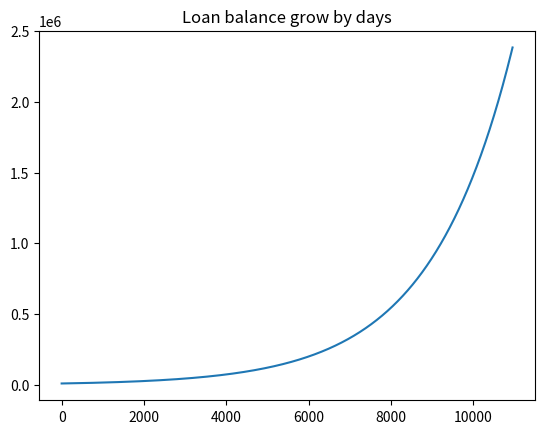

The script that saved this image:
#loan.py
fBalance = 10000                              #贷款初始余额
fRate = 0.0005                                #日利万分之五
balances = []                                 #贷款余额列表
for i in range(365*30):
    fBalance = fBalance + fBalance*fRate      #贷款余额 = 本金 + 本金*利率
    balances.append(fBalance)                 #把贷款余额存入列表绘图用
print("30年后连本带利欠款总额: %.2f" % fBalance)

from matplotlib import pyplot as plt          #贷款余额 vs 天数增长曲线
plt.plot(list(range(365*30)),balances)
plt.title("Loan balance grow by days")
plt.show()





